Run: headless pygame with SDL's dummy video driver; simulated clock (each Clock.tick advances the game by its frame time, no real sleeping); random seed 0; keys injected as events and as key.get_pressed() state; no mouse input.
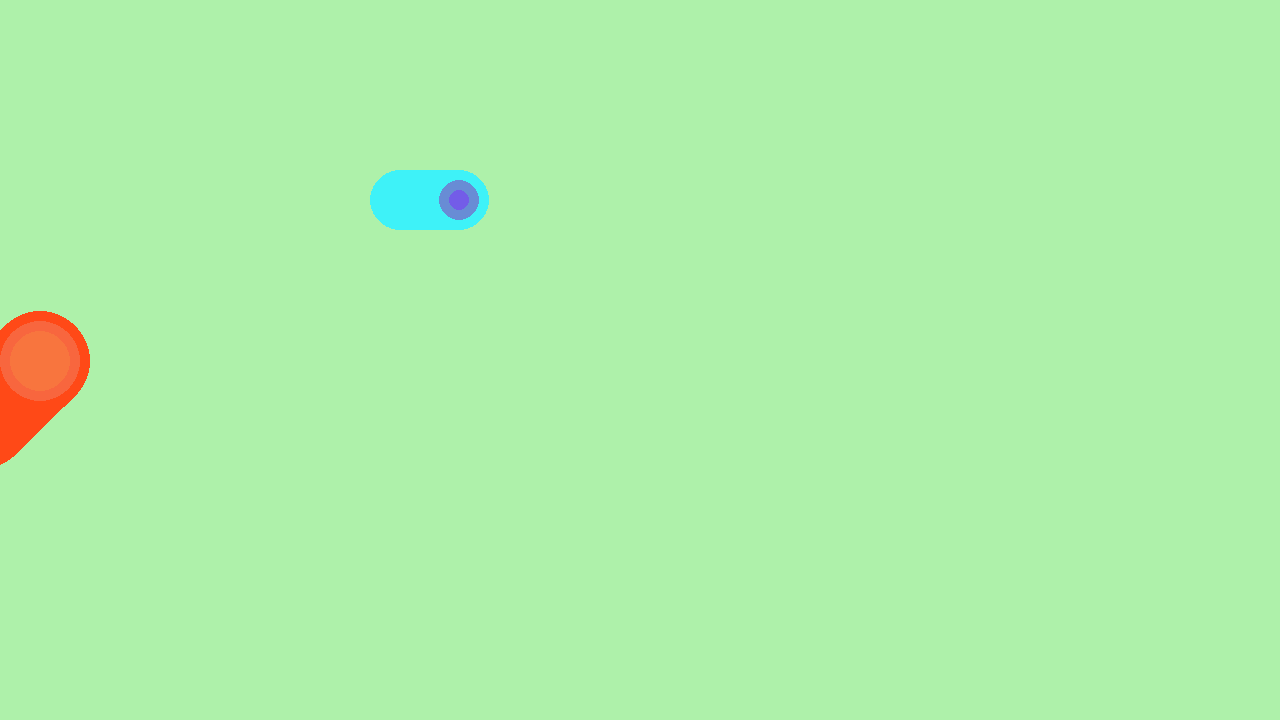
Frame 1 of 4 · flips 1–60 · no input
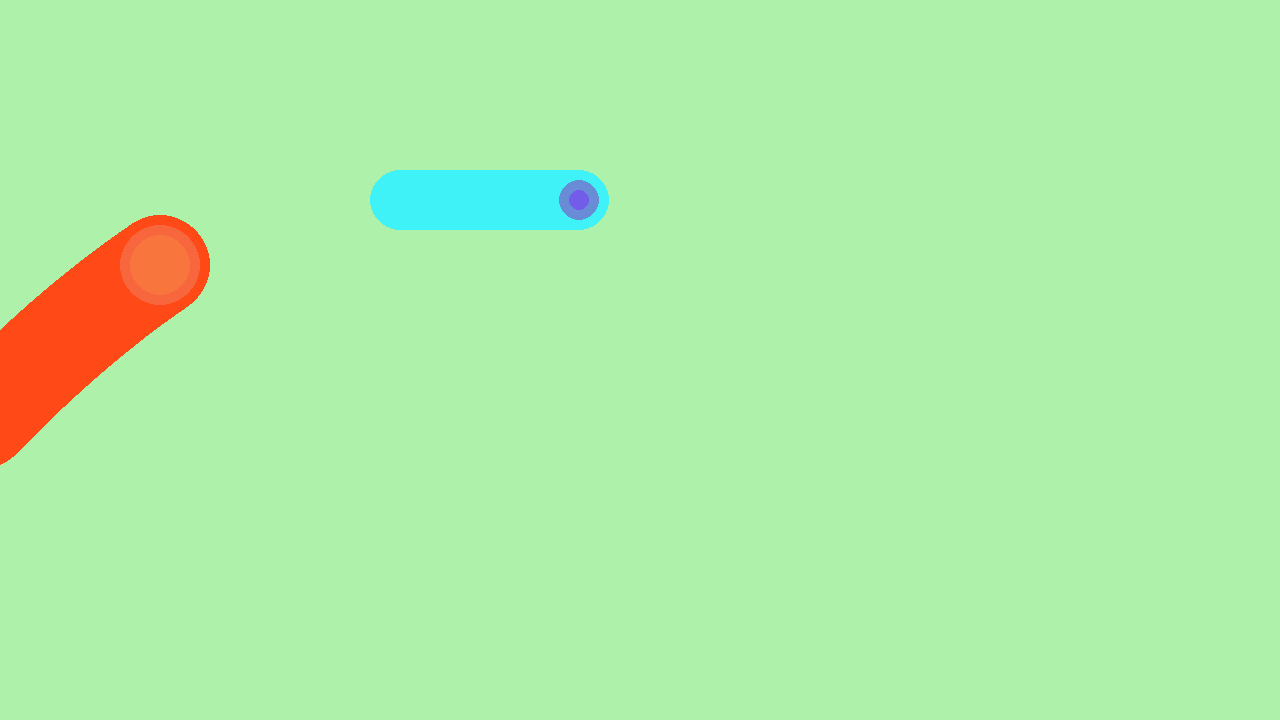
Frame 2 of 4 · flips 61–180 · tapped SPACE, RETURN · held RIGHT (→), D
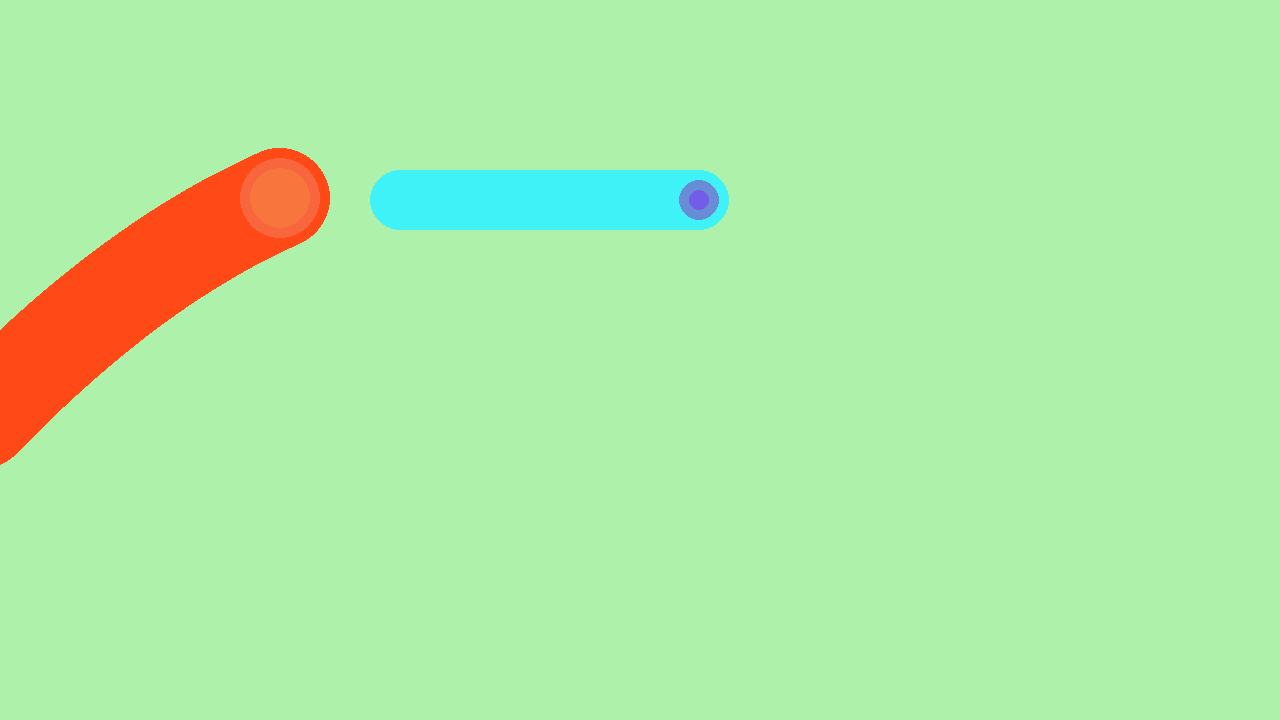
Frame 3 of 4 · flips 181–300 · held DOWN (↓), S
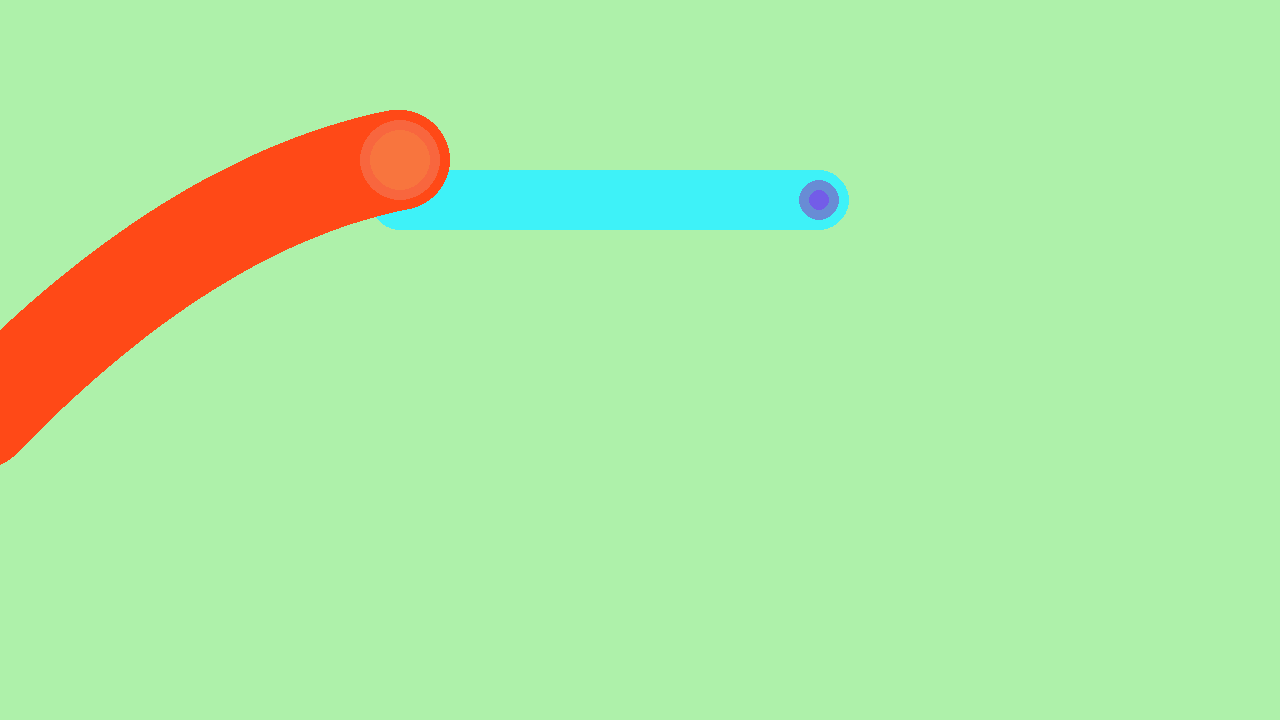
Frame 4 of 4 · flips 301–420 · held LEFT (←), A, UP (↑), W

The pygame program that drew these frames:

# Example file showing a basic pygame "game loop"
import pygame

# pygame setup
pygame.init()
screen = pygame.display.set_mode((1280, 720))
clock = pygame.time.Clock()
running = True

screen.fill("#AEF1AA")

x = -20 
y = 0
x1, y1 = 400, 200

while running:
    # poll for events
    # pygame.QUIT event means the user clicked X to close your window
    for event in pygame.event.get():
        if event.type == pygame.QUIT:
            running = False

    # fill the screen with a color to wipe away anything from last frame

    # RENDER YOUR GAME HERE
    x += 1
    y = int(+0.001*x**2 - 1*x + 400)
    
    pygame.draw.circle(screen, "#FF4917", (x,y), 50)
    pygame.draw.circle(screen, "#F8663E", (x,y), 40)
    pygame.draw.circle(screen, "#F8753E", (x,y), 30)
    
    
    pygame.draw.circle(screen, "#3EF2F8", (x1,y1), 30)
    pygame.draw.circle(screen, "#688CD5", (x1,y1), 20)
    pygame.draw.circle(screen, "#735CE8", (x1,y1), 10)
    x1 += 1

    # flip() the display to put your work on screen
    pygame.display.flip()

    clock.tick(60*3)  # limits FPS to 60

pygame.quit()
